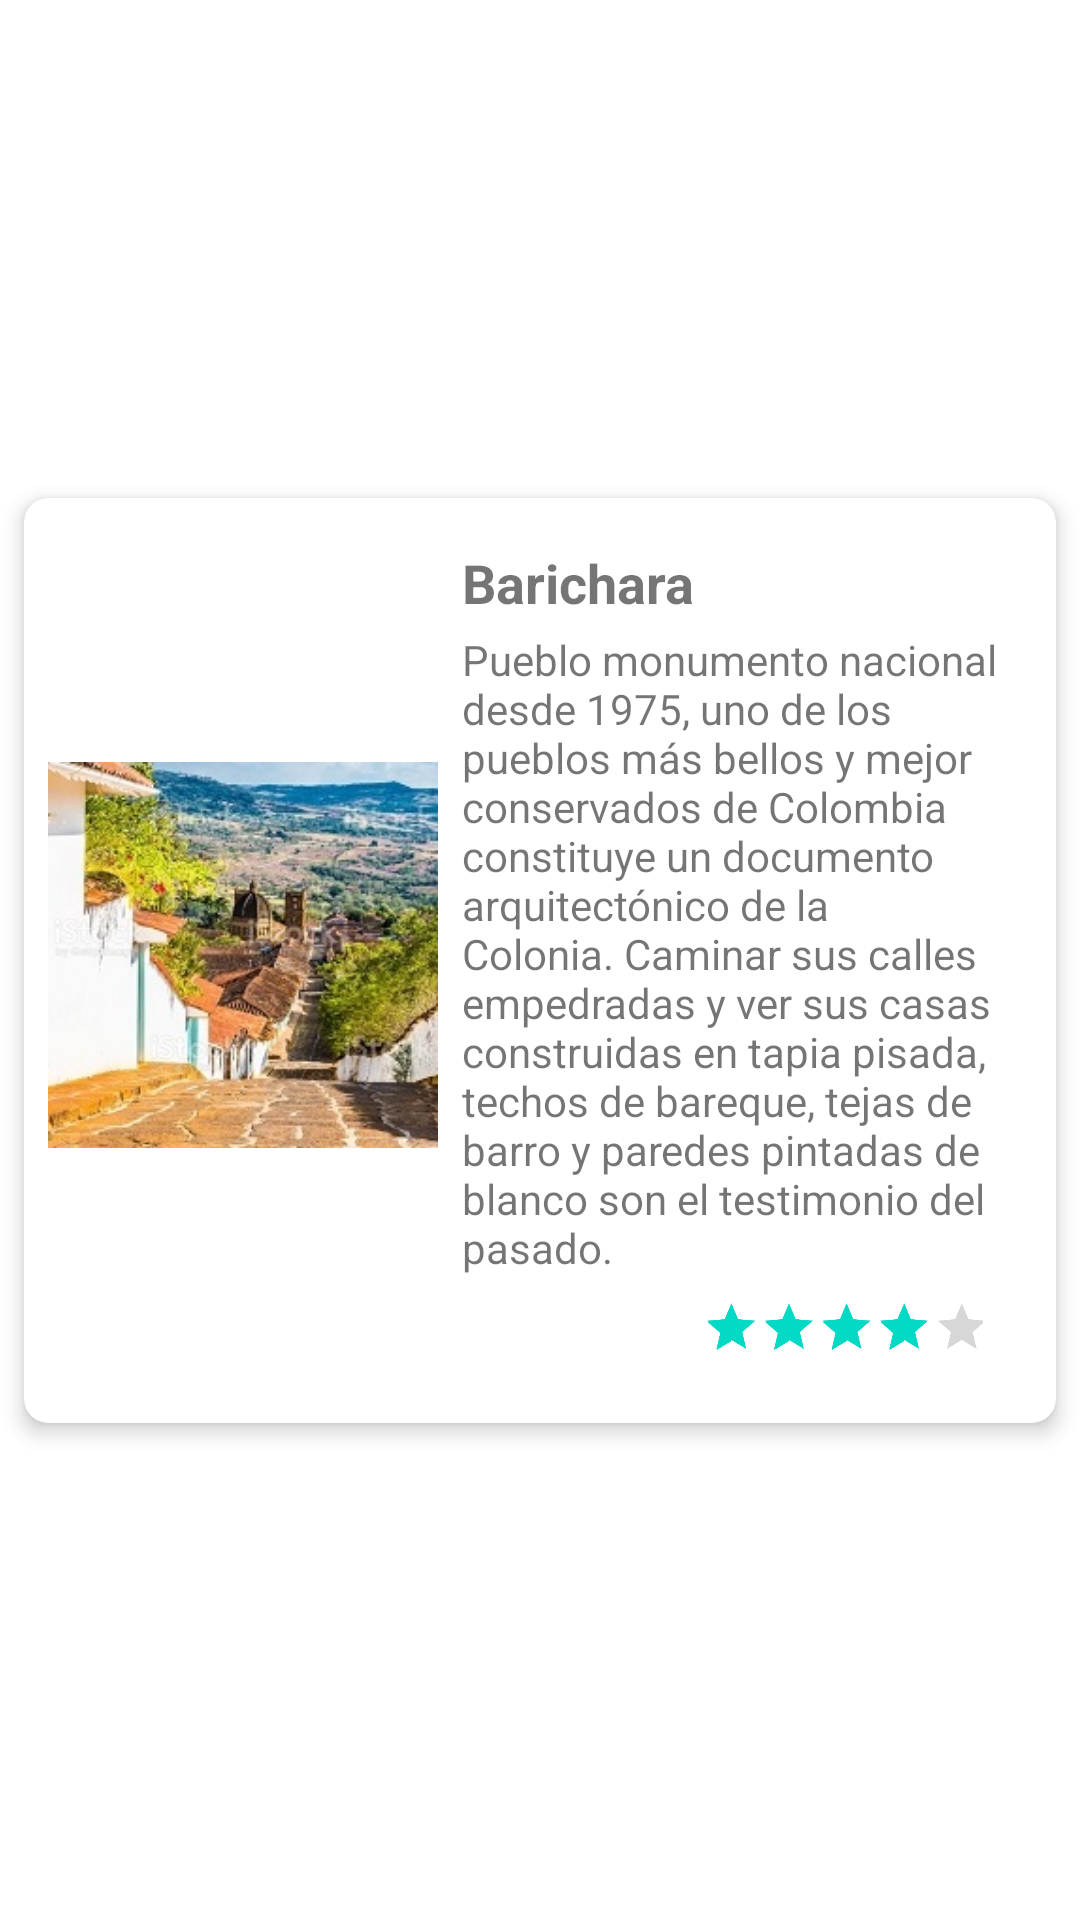

Write the Android layout XML for this screen, with the resource values it uses.
<!-- AndroidManifest.xml: application theme Theme.EcoSantander -->
<!-- res/layout/card_view_lugar_item.xml -->
<?xml version="1.0" encoding="utf-8"?>
<androidx.constraintlayout.widget.ConstraintLayout xmlns:android="http://schemas.android.com/apk/res/android"
    xmlns:app="http://schemas.android.com/apk/res-auto"
    xmlns:tools="http://schemas.android.com/tools"
    android:layout_width="match_parent"
    android:layout_height="wrap_content">

    <androidx.cardview.widget.CardView
        android:layout_width="0dp"
        android:layout_height="wrap_content"
        android:layout_marginStart="8dp"
        android:layout_marginTop="8dp"
        android:layout_marginEnd="8dp"
        android:layout_marginBottom="8dp"
        app:cardCornerRadius="8dp"
        app:cardElevation="4dp"
        app:layout_constraintBottom_toBottomOf="parent"
        app:layout_constraintEnd_toEndOf="parent"
        app:layout_constraintStart_toStartOf="parent"
        app:layout_constraintTop_toTopOf="parent">

        <androidx.constraintlayout.widget.ConstraintLayout
            android:layout_width="match_parent"
            android:layout_height="match_parent">

            <ImageView
                android:id="@+id/picture_image_view"
                android:layout_width="130dp"
                android:layout_height="130dp"
                android:layout_marginStart="8dp"
                android:layout_marginTop="4dp"
                android:layout_marginBottom="8dp"
                android:contentDescription="@null"
                app:layout_constraintBottom_toBottomOf="parent"
                app:layout_constraintStart_toStartOf="parent"
                app:layout_constraintTop_toTopOf="parent"
                app:srcCompat="@drawable/barichara" />

            <TextView
                android:id="@+id/name_textView"
                style="@style/Subtitulo"
                android:layout_width="wrap_content"
                android:layout_height="wrap_content"
                android:layout_marginStart="8dp"
                android:layout_marginTop="16dp"
                android:layout_marginEnd="8dp"
                android:text="@string/titulo_barichara"
                app:layout_constraintEnd_toEndOf="parent"
                app:layout_constraintHorizontal_bias="0.0"
                app:layout_constraintStart_toEndOf="@+id/picture_image_view"
                app:layout_constraintTop_toTopOf="parent"
                tools:ignore="TextContrastCheck" />

            <TextView
                android:id="@+id/description_textView"
                android:layout_width="0dp"
                android:layout_height="wrap_content"
                android:layout_marginStart="8dp"
                android:layout_marginTop="4dp"
                android:layout_marginEnd="8dp"
                android:text="@string/detalle_barichara"
                app:layout_constraintEnd_toEndOf="parent"
                app:layout_constraintHorizontal_bias="0.0"
                app:layout_constraintStart_toEndOf="@+id/picture_image_view"
                app:layout_constraintTop_toBottomOf="@+id/name_textView"
                tools:ignore="TextContrastCheck" />

            <RatingBar
                android:id="@+id/punctuationRatingBar"
                android:layout_width="234dp"
                android:layout_height="45dp"
                android:layout_marginTop="4dp"
                android:layout_marginEnd="4dp"
                android:numStars="5"
                android:rating="4"
                android:scaleX=".4"
                android:scaleY=".4"
                android:translationX="50dp"
                android:translationY="-10dp"
                app:layout_constraintEnd_toEndOf="parent"
                app:layout_constraintHorizontal_bias="1.0"
                app:layout_constraintStart_toStartOf="parent"
                app:layout_constraintTop_toBottomOf="@+id/description_textView"
                tools:ignore="SpeakableTextPresentCheck" />
        </androidx.constraintlayout.widget.ConstraintLayout>
    </androidx.cardview.widget.CardView>
</androidx.constraintlayout.widget.ConstraintLayout>
<!-- resources referenced by this layout -->
<resources>
  <!-- drawable barichara: jpg bitmap (drawable, 29822 bytes) -->
  <string name="detalle_barichara">Pueblo monumento nacional desde 1975, uno de los pueblos más bellos y mejor conservados de Colombia constituye un documento arquitectónico de la Colonia. Caminar sus calles empedradas y ver sus casas construidas en tapia pisada, techos de bareque, tejas de barro y paredes pintadas de blanco son el testimonio del pasado.</string>
  <string name="titulo_barichara">Barichara</string>
  <style name="Subtitulo">
          <item name="android:textSize">18sp</item>
          <item name="android:textColor">@color/black_primary_text</item>
  
          <item name="android:textStyle">bold</item>
      </style>
  <style name="Theme.EcoSantander" parent="Theme.MaterialComponents.DayNight.DarkActionBar">
          
          <item name="colorPrimary">@color/ligth_blue</item>
          <item name="colorPrimaryVariant">@color/ligth_blue_dark</item>
          <item name="colorOnPrimary">@color/white</item>
          
          <item name="colorSecondary">@color/teal_200</item>
          <item name="colorSecondaryVariant">@color/teal_700</item>
          <item name="colorOnSecondary">@color/black</item>
          
          <item name="android:statusBarColor" tools:targetApi="l">?attr/colorPrimaryVariant</item>
          
      </style>
  <!-- not gathered from this repository: default colours our renderer supplied (Android Studio template values) -->
  <color name="teal_200">#FF03DAC5</color>
  <color name="teal_700">#FF018786</color>
  <color name="black">#FF000000</color>
  <color name="white">#FFFFFFFF</color>
</resources>
